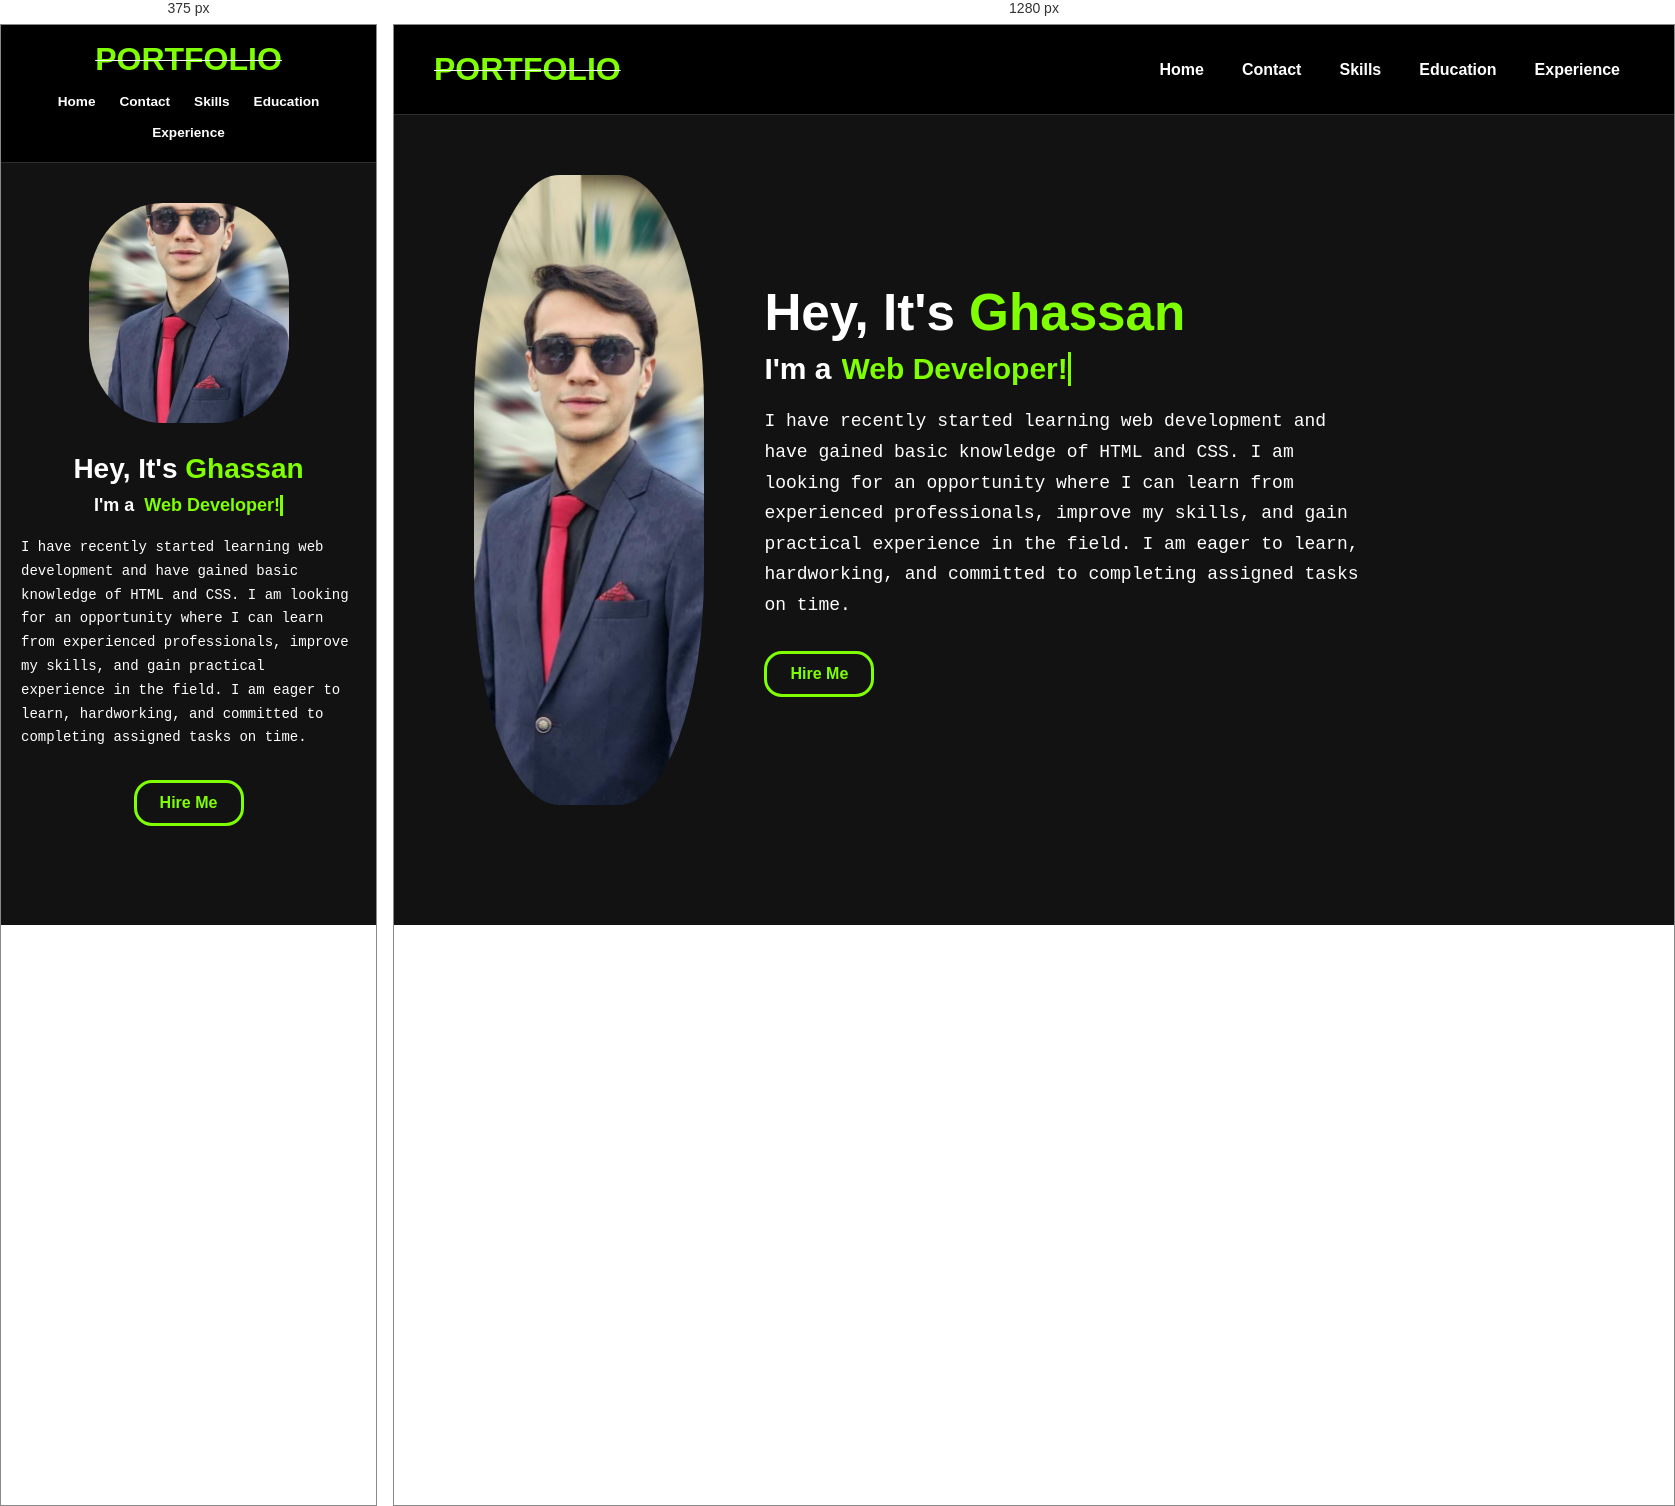
Rendered at 375 px and 1280 px, left to right.

<!-- file: home.html -->
<!DOCTYPE html>
<html lang="en">
<head>
    <meta charset="UTF-8">
    <meta name="viewport" content="width=device-width, initial-scale=1.0">
    <link rel="stylesheet" href="home.css">
    <title>Portfolio</title>
</head>
<body>

    <header>
        <h1>PORTFOLIO</h1>
        <nav>
            <ul>
                <li><a href="home.html">Home</a></li>
                <li><a href="contact.html">Contact</a></li>
                <li><a href="skill.html">Skills</a></li>
                <li><a href="education.html">Education</a></li>
                <li><a href="experience.html">Experience</a></li>
            </ul>
        </nav>
    </header>

    <div class="main">
        <img src="pics.jpeg" alt="Ghassan">
        <div class="content">
            <h2>Hey, It's <span>Ghassan</span></h2>
            <h3>I'm a <span class="typing">Web Developer!</span></h3>
            <p>I have recently started learning web development and have gained basic knowledge of HTML and CSS. I am
                looking for an opportunity where I can learn from experienced professionals, improve my skills, and gain
                practical experience in the field. I am eager to learn, hardworking, and committed to completing
                assigned tasks on time.</p>
            <a href="hired.html"><button class="hire">Hire Me</button></a>
        </div>
    </div>

</body>
</html>

/* @media block from home.css */
@media (max-width: 768px) {
    header {
        flex-direction: column;
        height: auto;
        padding: 16px 20px;
        gap: 10px;
    }

    nav ul {
        flex-wrap: wrap;
        justify-content: center;
        gap: 4px;
    }

    nav ul li a {
        font-size: 0.85rem;
        padding: 6px 10px;
    }

    .main {
        flex-direction: column;
        align-items: center;
        text-align: center;
        padding: 40px 20px;
        gap: 30px;
    }

    .main img {
        width: 180px;
        height: 220px;
    }

    .content h3 {
        justify-content: center;
    }

    .content p {
        text-align: left;
    }
}